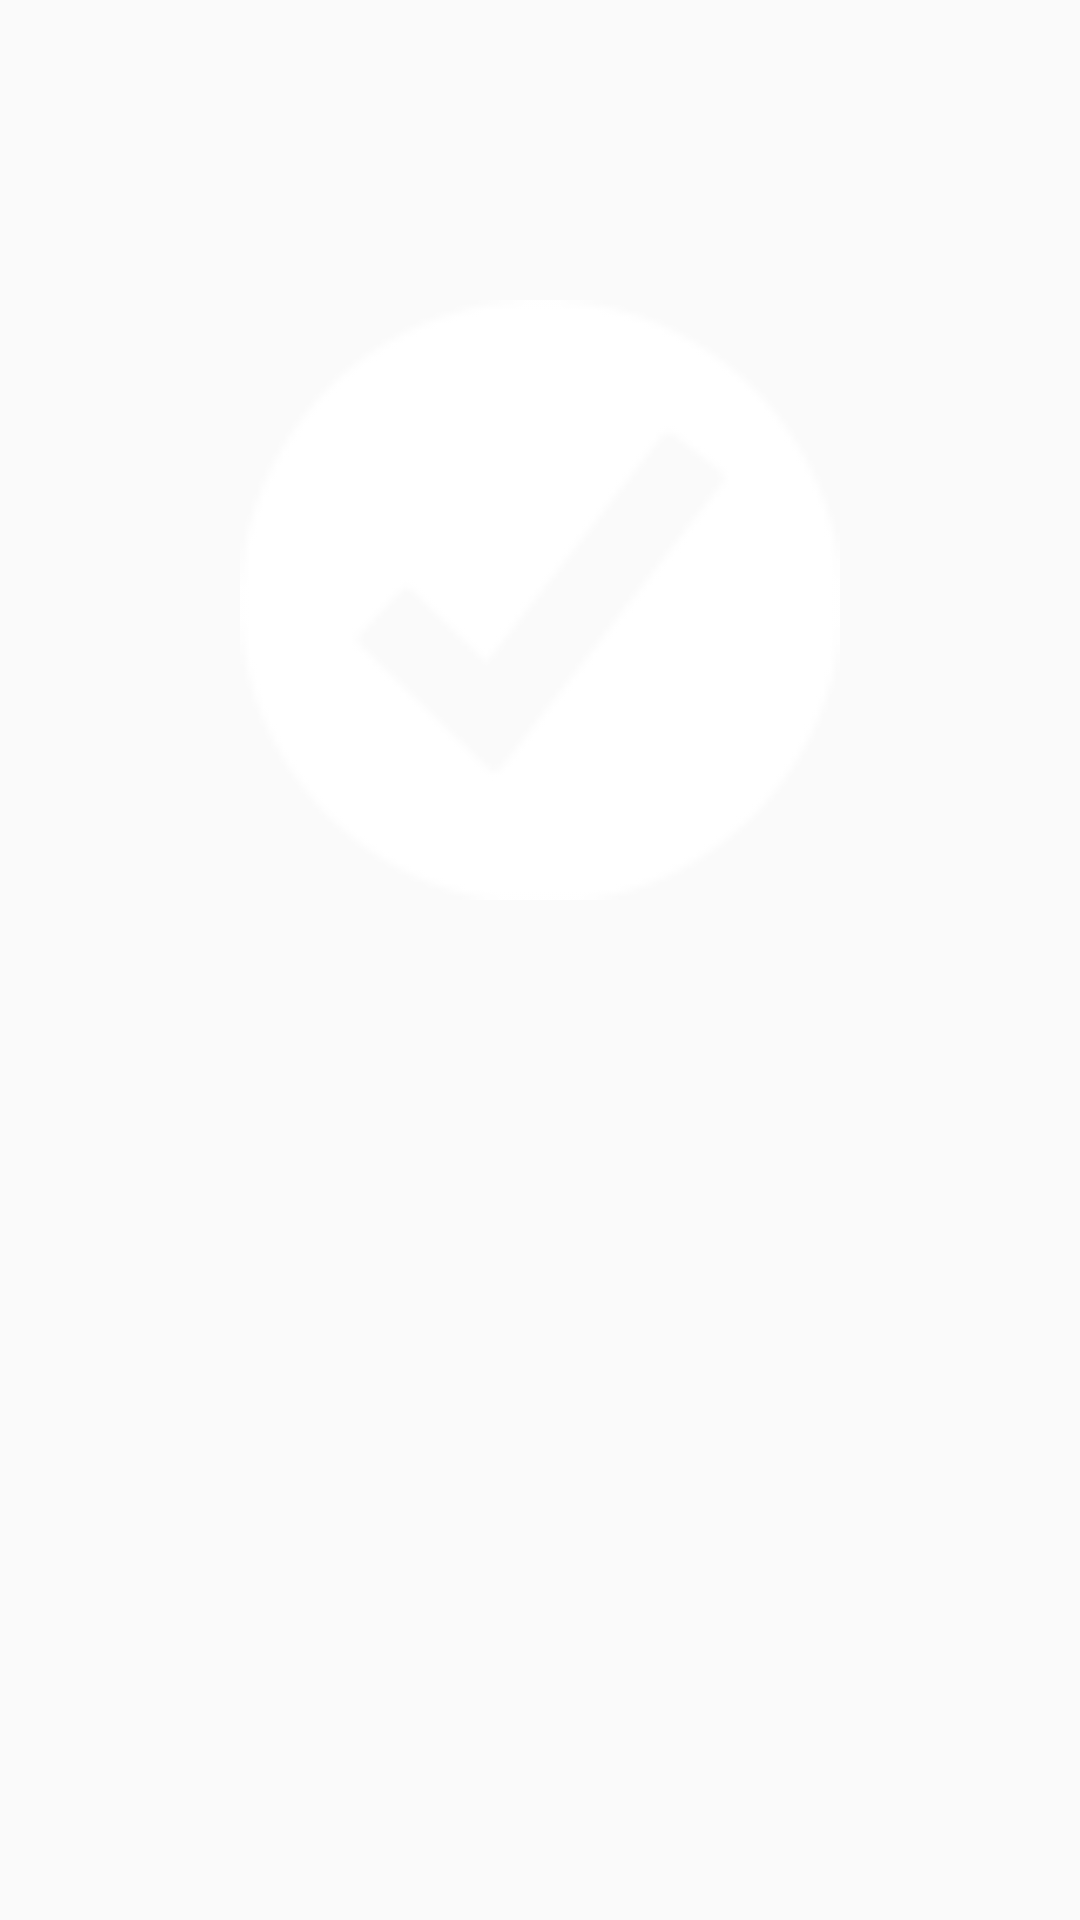

This screen was rendered from an Android layout file. Write that file and the resources it references.
<!-- AndroidManifest.xml: application theme AppTheme -->
<!-- res/layout/tutorial_fragment.xml -->
<?xml version="1.0" encoding="utf-8"?>
<RelativeLayout xmlns:android="http://schemas.android.com/apk/res/android"
    android:layout_width="match_parent"
    android:layout_height="match_parent">


    <ImageView
        android:id="@+id/imgTutorial"
        android:src="@drawable/logo_inverted_small"
        android:layout_width="200dp"
        android:layout_height="200dp"
        android:layout_centerHorizontal="true"
        android:layout_marginTop="100dp"/>

    <TextView
        android:id="@+id/txtTutorialTitle"
        android:layout_width="wrap_content"
        android:layout_height="wrap_content"
        android:layout_below="@+id/imgTutorial"
        android:layout_centerHorizontal="true"
        android:layout_marginTop="20dp"
        android:textColor="@color/colorLight"
        android:textSize="20dp"/>

    <TextView
        android:id="@+id/txtTutorialDesc"
        android:layout_width="300dp"
        android:layout_height="300dp"
        android:textAlignment="center"
        android:layout_below="@+id/txtTutorialTitle"
        android:layout_centerHorizontal="true"
        android:layout_marginTop="10dp"
        android:textColor="@color/colorLight"
        android:textSize="15dp"/>



</RelativeLayout>
<!-- resources referenced by this layout -->
<resources>
  <color name="colorLight">#FFFFFF</color>
  <!-- drawable logo_inverted_small: png bitmap (drawable, 17399 bytes) -->
  <style name="AppTheme" parent="Theme.AppCompat.Light.NoActionBar">
          
          <item name="colorPrimary">@color/colorPrimary</item>
          <item name="colorPrimaryDark">@color/colorPrimaryDark</item>
          <item name="colorAccent">@color/colorAccent</item>
  
          <item name="colorButtonNormal">@color/colorPrimary</item>
          <item name="colorControlHighlight">@color/colorAccent</item>
      </style>
  <color name="colorPrimary">#F44336</color>
  <color name="colorPrimaryDark">#BA000D</color>
  <color name="colorAccent">#FF7961</color>
</resources>
